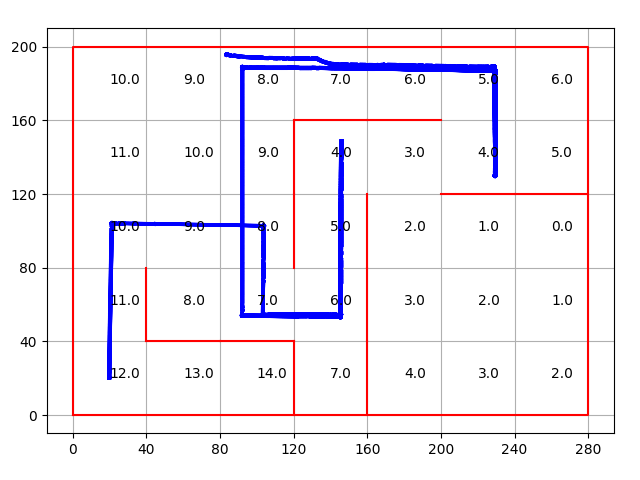

Data behind this chart, as committed beside it:
Timestamp, X position, Y position, Orientation
2024-04-26 10:18:05, 0.0, 0.0, 0.0
2024-04-26 10:18:05, 0.0, 0.0, 0.0
2024-04-26 10:18:05, 0.0, 0.0, 0.0
2024-04-26 10:18:05, 0.0, 0.0, 0.0
2024-04-26 10:18:05, 0.0244, -0.0, 0.0
2024-04-26 10:18:05, 0.0244, -0.0, 0.0
2024-04-26 10:18:05, 0.0733, -0.0, 0.0
2024-04-26 10:18:05, 0.1222, -0.0, 0.0
2024-04-26 10:18:05, 0.1955, 0.0001, 0.0
2024-04-26 10:18:05, 0.2932, 0.0001, 0.0
2024-04-26 10:18:05, 0.3665, -0.0, 0.0
2024-04-26 10:18:05, 0.4398, 0.0001, 0.0
2024-04-26 10:18:05, 0.5376, 0.0001, 0.0
2024-04-26 10:18:05, 0.6353, 0.0001, 0.0
2024-04-26 10:18:05, 0.733, 0.0001, 0.0
2024-04-26 10:18:05, 0.8308, 0.0001, 0.0
2024-04-26 10:18:05, 0.9285, 0.0001, -1.0
2024-04-26 10:18:05, 1.026, -0.0016, -1.0
2024-04-26 10:18:05, 1.124, -0.0033, -1.0
2024-04-26 10:18:05, 1.27, -0.0059, -1.0
2024-04-26 10:18:05, 1.368, -0.0076, -1.0
2024-04-26 10:18:05, 1.49, -0.0099, -1.0
2024-04-26 10:18:05, 1.613, -0.0119, -1.0
2024-04-26 10:18:05, 1.71, -0.0136, -1.0
2024-04-26 10:18:05, 1.833, -0.0159, -1.0
2024-04-26 10:18:05, 1.955, -0.0178, -1.0
2024-04-26 10:18:05, 2.077, -0.0202, -1.0
2024-04-26 10:18:05, 2.199, -0.0221, -1.0
2024-04-26 10:18:05, 2.297, -0.0238, -1.0
2024-04-26 10:18:06, 2.419, -0.0261, -1.0
2024-04-26 10:18:06, 2.541, -0.0281, -1.0
2024-04-26 10:18:06, 2.639, -0.0298, -1.0
2024-04-26 10:18:06, 2.736, -0.0315, -1.0
2024-04-26 10:18:06, 2.858, -0.0338, 0.0
2024-04-26 10:18:06, 2.956, -0.0338, -1.0
2024-04-26 10:18:06, 3.078, -0.0357, -1.0
2024-04-26 10:18:06, 3.176, -0.0374, -1.0
2024-04-26 10:18:06, 3.298, -0.0394, 0.0
2024-04-26 10:18:06, 3.421, -0.0396, 0.0
2024-04-26 10:18:06, 3.518, -0.0396, 0.0
2024-04-26 10:18:06, 3.616, -0.0396, 0.0
2024-04-26 10:18:06, 3.738, -0.0398, 0.0
2024-04-26 10:18:06, 3.86, -0.0396, 0.0
2024-04-26 10:18:06, 3.958, -0.0396, 0.0
2024-04-26 10:18:06, 4.08, -0.0398, 0.0
2024-04-26 10:18:06, 4.202, -0.0396, -1.0
2024-04-26 10:18:06, 4.3, -0.0413, -1.0
2024-04-26 10:18:06, 4.398, -0.043, -1.0
2024-04-26 10:18:06, 4.52, -0.0453, 0.0
2024-04-26 10:18:06, 4.642, -0.0451, 0.0
2024-04-26 10:18:06, 4.74, -0.0451, 0.0
2024-04-26 10:18:06, 4.862, -0.0453, 0.0
2024-04-26 10:18:06, 4.96, -0.0453, -1.0
2024-04-26 10:18:06, 5.082, -0.0473, -1.0
2024-04-26 10:18:06, 5.18, -0.049, -1.0
2024-04-26 10:18:06, 5.302, -0.0513, -1.0
2024-04-26 10:18:06, 5.4, -0.053, 0.0
2024-04-26 10:18:06, 5.497, -0.053, -1.0
2024-04-26 10:18:06, 5.595, -0.0547, -1.0
2024-04-26 10:18:06, 5.717, -0.057, -1.0
... 13,306 more rows
